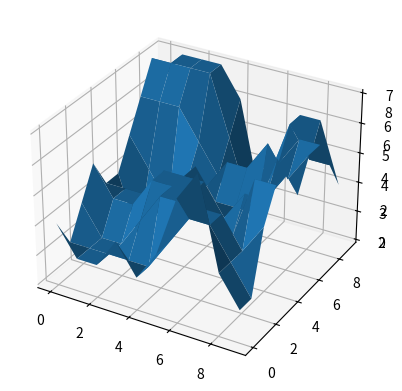

This chart was generated by the following Python code:
import numpy as np
import matplotlib.pyplot as plt
D = np.random.randint(0,10,[10,10])

def avr(D):
    A = np.copy(D)
    for x in range(np.shape(D)[0]):
        for y in range(np.shape(D)[1]):
            
            if x ==0:
                xind = [0,1]
            elif x == np.shape(D)[0]-1:
                xind = [-1,0]
            else:
                xind = [-1,0,1]
           
            if y ==0:
                 yind = [0,1]
            elif y == np.shape(D)[0]-1:
                 yind = [-1,0]
            else:
                yind = [-1,0,1]

            for xi in xind:
                for yi in yind:
                    A[x,y] += D[xi+x,yi+y]
                    
            A[x,y] =A[x,y]/(len(xind)*len(yind))
            
    return A



#retern valus
x = np.arange(0,np.shape(D)[0])
y = np.arange(0,np.shape(D)[0])
X,Y = np.meshgrid(x,y)



ax1 = plt.axes(projection ='3d')
ax1.plot_surface(X, Y, D)

A = avr(D)
ax1 = plt.axes(projection ='3d')
ax1.plot_surface(X, Y, A)

